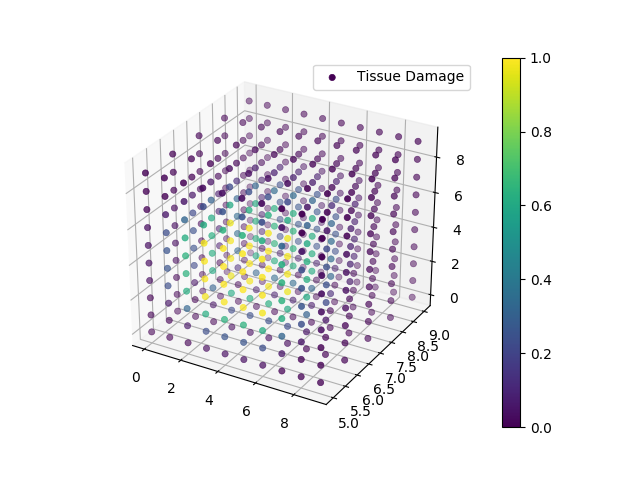

The file beside this chart, header and first rows:
0, 0, 0, 0.000000E+00
0, 0, 1, 0.000000E+00
0, 0, 2, 0.000000E+00
0, 0, 3, 0.000000E+00
0, 0, 4, 0.000000E+00
0, 0, 5, 0.000000E+00
0, 0, 6, 0.000000E+00
0, 0, 7, 0.000000E+00
0, 0, 8, 0.000000E+00
0, 0, 9, 0.000000E+00
0, 1, 0, 0.000000E+00
0, 1, 1, 0.000000E+00
0, 1, 2, 1.480241E-04
0, 1, 3, 1.824009E-02
0, 1, 4, 2.552712E-02
0, 1, 5, 2.552709E-02
0, 1, 6, 1.824003E-02
0, 1, 7, 1.480226E-04
0, 1, 8, 0.000000E+00
0, 1, 9, 0.000000E+00
0, 2, 0, 0.000000E+00
0, 2, 1, 0.000000E+00
0, 2, 2, 2.846323E-02
0, 2, 3, 3.397278E-01
0, 2, 4, 4.429747E-01
0, 2, 5, 4.429743E-01
0, 2, 6, 3.397269E-01
0, 2, 7, 2.846300E-02
0, 2, 8, 0.000000E+00
0, 2, 9, 0.000000E+00
0, 3, 0, 0.000000E+00
0, 3, 1, 4.220430E-03
0, 3, 2, 2.282847E-01
0, 3, 3, 1.924535E+00
0, 3, 4, 2.407022E+00
0, 3, 5, 2.407021E+00
0, 3, 6, 1.924530E+00
0, 3, 7, 2.282831E-01
0, 3, 8, 4.220351E-03
0, 3, 9, 0.000000E+00
0, 4, 0, 0.000000E+00
0, 4, 1, 4.996026E-03
0, 4, 2, 2.580396E-01
0, 4, 3, 2.143500E+00
0, 4, 4, 2.673726E+00
0, 4, 5, 2.673725E+00
0, 4, 6, 2.143495E+00
0, 4, 7, 2.580378E-01
0, 4, 8, 4.995934E-03
0, 4, 9, 0.000000E+00
0, 5, 0, 0.000000E+00
0, 5, 1, 4.996026E-03
0, 5, 2, 2.580396E-01
0, 5, 3, 2.143500E+00
0, 5, 4, 2.673726E+00
0, 5, 5, 2.673725E+00
0, 5, 6, 2.143495E+00
0, 5, 7, 2.580378E-01
0, 5, 8, 4.995934E-03
0, 5, 9, 0.000000E+00
0, 6, 0, 0.000000E+00
... 939 more rows
